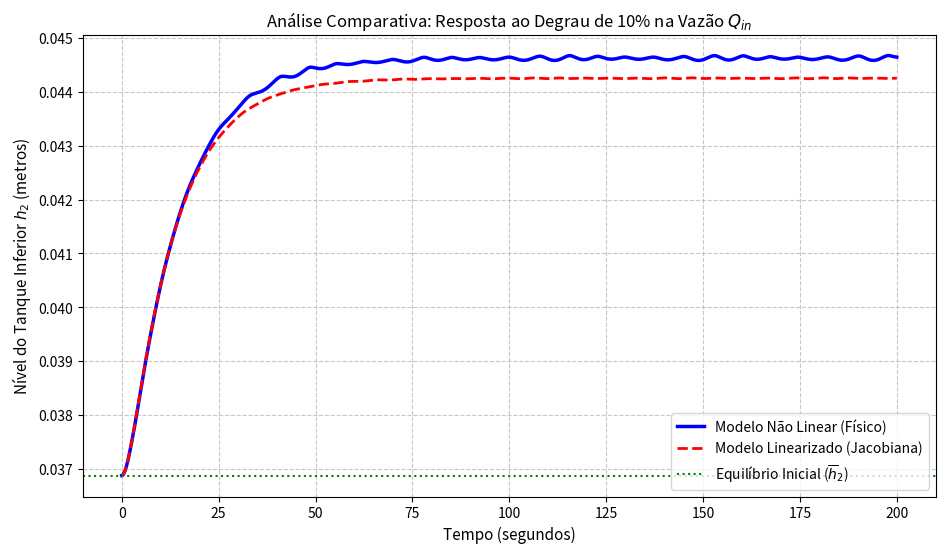
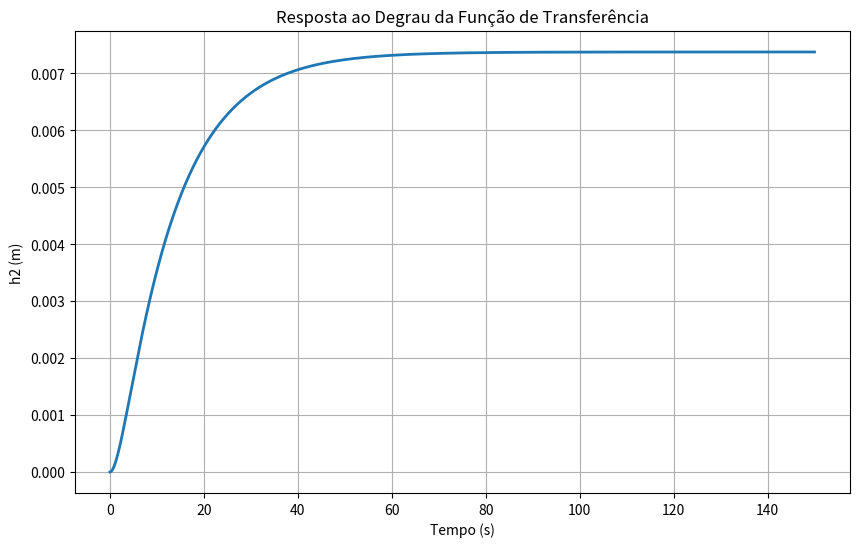

The script that saved these images, in order:
# -*- coding: utf-8 -*-
"""controleHidraulico.ipynb

Automatically generated by Colab.

Original file is located at
    https://colab.research.google.com/drive/1_HST73HSjTKC3cxVWDFFH-jhonzXVmsr
"""

import numpy as np
from scipy.integrate import solve_ivp
import matplotlib.pyplot as plt
from scipy import signal
from scipy.signal import TransferFunction, step
from scipy.signal import ss2tf 


# =============================================================================
# 1. PARAMETRIZAÇÃO VIA MATRÍCULA (SID) DO GRUPO
# =============================================================================
g = 9.81      # Aceleração da gravidade (m/s^2) [cite: 88, 89]
alpha = 0.62  # Coeficiente de descarga padrão [cite: 88, 89]

# Semente baseada no maior SID do seu grupo
S = 570387
rng = np.random.default_rng(seed=S)
delta = rng.standard_normal() # Variável normal padrão inicializada com a semente S

# Cálculo dos parâmetros nominais de acordo com a Tabela 1 do projeto
A1 = 0.25 * (1 + delta)   # Área da seção transversal do tanque 1 (m^2) [cite: 103]
A2 = 0.50 * (1 + delta)   # Área da seção transversal do tanque 2 (m^2) [cite: 103]
a  = 0.01 * (1 + delta)   # Área da seção transversal dos tubos (m^2) [cite: 103]

print("--- PARÂMETROS GERADOS A PARTIR DO SID ---")
print(f"Semente (S): {S}")
print(f"Variável Aleatória Delta (d): {delta:.6f}")
print(f"Área do Tanque 1 (A1): {A1:.6f} m²")
print(f"Área do Tanque 2 (A2): {A2:.6f} m²")
print(f"Área dos Tubos (a): {a:.6f} m²")
print("------------------------------------------\n")

# Vazão nominal de operação fornecida pelo enunciado [cite: 122, 125]
u_bar = 0.005  # Entrada nominal (m^3/s) [cite: 122, 125]

# =============================================================================
# 2. CÁLCULO DO PONTO DE EQUILÍBRIO E MATRIZES DA JACOBIANA
# =============================================================================
# Alturas de equilíbrio deduzidas analiticamente em regime permanente
x2_bar = (u_bar**2) / (2 * g * (alpha * a)**2)
x1_bar = 2 * x2_bar
x_bar = np.array([x1_bar, x2_bar])

print("--- PONTO DE EQUILÍBRIO EM REGIME PERMANENTE ---")
print(f"Nível de equilíbrio do Tanque 1 (h1_bar): {x1_bar:.4f} metros")
print(f"Nível de equilíbrio do Tanque 2 (h2_bar): {x2_bar:.4f} metros")
print("------------------------------------------------\n")

# Constante de resistência hidráulica associada ao ponto de operação
R = u_bar / ((alpha * a)**2 * g)

# Matrizes do Espaço de Estados Linearizado (Matrizes Jacobianas) [cite: 118, 121]
A = np.array([
    [-1/(A1*R),  1/(A1*R)],
    [ 1/(A2*R), -2/(A2*R)]
])

B = np.array([
    [1/A1],
    [0]
])

C = np.array([[0, 1]])
D = np.array([[0]])

# =============================================================================
# 3. DEFINIÇÃO DOS MODELOS DINÂMICOS (EDOs)
# =============================================================================
def modelo_nao_linear(t, x, u_atual):
    """Equações diferenciais exatas do sistema (não lineares)[cite: 115]."""
    x1, x2 = x

    # Relações de escoamento interativo bidirecional e descarga lateral [cite: 70, 74, 91]
    termo_interativo = alpha * a * np.sqrt(2 * g * np.abs(x1 - x2)) * np.sign(x1 - x2) # [cite: 91]
    termo_saida = alpha * a * np.sqrt(2 * g * x2) # [cite: 91]

    dx1_dt = (1/A1) * u_atual - (1/A1) * termo_interativo
    dx2_dt = (1/A2) * termo_interativo - (1/A2) * termo_saida
    return [dx1_dt, dx2_dt]

def modelo_linearizado(t, delta_x, delta_u):
    """Equações diferenciais lineares em variáveis de desvio[cite: 129, 131]."""
    # d(delta_x)/dt = A * delta_x + B * delta_u [cite: 131]
    ddelta_x_dt = A @ delta_x + B.flatten() * delta_u
    return ddelta_x_dt

# =============================================================================
# 4. CONFIGURAÇÃO E EXECUÇÃO DA SIMULAÇÃO (DEGRAU DE +10%)
# =============================================================================
t_span = (0, 200) # Janela de tempo expandida para acomodar a dinâmica lenta
t_eval = np.linspace(t_span[0], t_span[1], 1500)

fator_degrau = 1.10
u_degrau = fator_degrau * u_bar      # Entrada total (Modelo Não Linear) [cite: 133, 135]
delta_u = u_degrau - u_bar           # Entrada de desvio (Modelo Linear) [cite: 129, 130]

# Execução 1: Simulação do Modelo Original Não Linear
x0_nl = x_bar
sol_nl = solve_ivp(modelo_nao_linear, t_span, x0_nl, args=(u_degrau,), t_eval=t_eval)

# Execução 2: Simulação do Modelo Linearizado por Jacobiana
x0_l = np.array([0.0, 0.0])
sol_l = solve_ivp(modelo_linearizado, t_span, x0_l, args=(delta_u,), t_eval=t_eval)

# Reconstrução das variáveis físicas absolutas a partir do desvio (y = delta_y + y_bar) [cite: 129, 130]
h2_linear = sol_l.y[1] + x2_bar
h2_nao_linear = sol_nl.y[1]

# =============================================================================
# 5. ANÁLISE DA FUNÇÃO DE TRANSFERÊNCIA
# =============================================================================
num, den = ss2tf(A, B, C, D)

num = num[0]

G = TransferFunction(num, den)

polos = np.roots(den)
zeros = np.roots(num)

print("\n--- POLOS ---")
print(polos)

print("\n--- ZEROS ---")
print(zeros)

ganho_dc = np.polyval(num,0)/np.polyval(den,0)

print("\n--- GANHO DC ---")
print(ganho_dc)

A_degrau = 0.0005

t = np.linspace(0,150,2000)

t_step,y_step = step(G,T=t)

y_step = A_degrau*y_step

valor_final = y_step[-1]

pico = np.max(y_step)

Mp = ((pico-valor_final)/valor_final)*100

print("\nValor final =", valor_final)
print("Sobressinal (%) =", Mp)

y10 = 0.1*valor_final
y90 = 0.9*valor_final

idx10 = np.where(y_step>=y10)[0][0]
idx90 = np.where(y_step>=y90)[0][0]

tr = t_step[idx90]-t_step[idx10]

print("Tempo de subida =", tr)

banda = 0.02*valor_final

indices = np.where(
    np.abs(y_step-valor_final)>banda
)[0]

ts = t_step[indices[-1]+1]

print("Tempo de assentamento =", ts)

# =============================================================================
# 6. VISUALIZAÇÃO GRÁFICA PROFISSIONAL [cite: 36, 39]
# =============================================================================
plt.figure(figsize=(11, 6))
plt.plot(sol_nl.t, h2_nao_linear, 'b-', label='Modelo Não Linear (Físico)', linewidth=2.5)
plt.plot(sol_l.t, h2_linear, 'r--', label='Modelo Linearizado (Jacobiana)', linewidth=2)
plt.axhline(x2_bar, color='g', linestyle=':', label='Equilíbrio Inicial ($\overline{h}_2$)', linewidth=1.5)

plt.title(f'Análise Comparativa: Resposta ao Degrau de {int((fator_degrau-1)*100)}% na Vazão $Q_{{in}}$', fontsize=12)
plt.xlabel('Tempo (segundos)', fontsize=11)
plt.ylabel('Nível do Tanque Inferior $h_2$ (metros)', fontsize=11)
plt.grid(True, which='both', linestyle='--', alpha=0.7)
plt.legend(loc='lower right', fontsize=10)
plt.show()

plt.figure(figsize=(10,6))
plt.plot(t_step,y_step,lw=2)
plt.xlabel('Tempo (s)')
plt.ylabel('h2 (m)')
plt.title('Resposta ao Degrau da Função de Transferência')
plt.grid(True)
plt.show()
